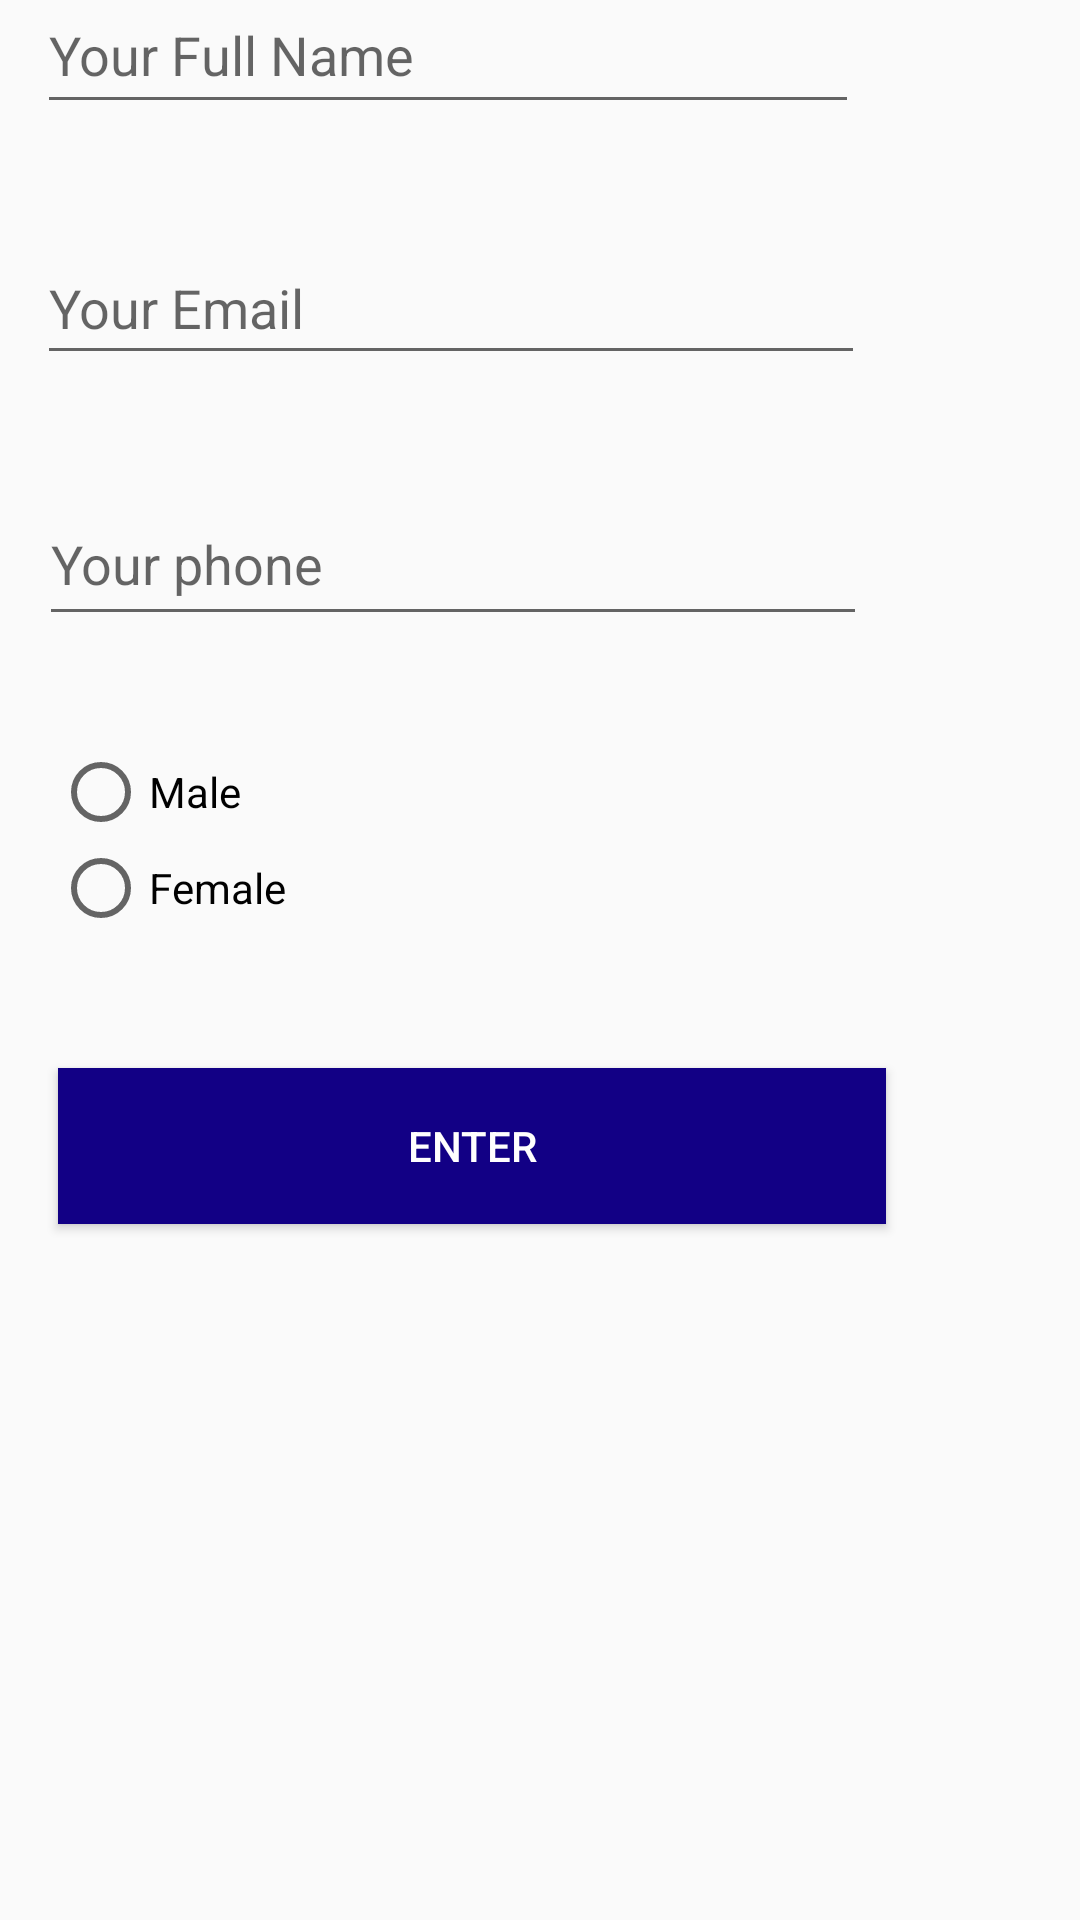

Here is an Android app screen rendered from its layout file. Give the layout XML and the strings, colors and styles it references.
<!-- AndroidManifest.xml: application theme AppTheme -->
<!-- res/layout/activity_main.xml -->
<?xml version="1.0" encoding="utf-8"?>
<androidx.constraintlayout.widget.ConstraintLayout xmlns:android="http://schemas.android.com/apk/res/android"
    xmlns:app="http://schemas.android.com/apk/res-auto"
    xmlns:tools="http://schemas.android.com/tools"
    android:layout_width="match_parent"
    android:layout_height="match_parent"
    tools:context=".MainActivity">

    <TextView
        android:id="@+id/textView"
        android:layout_width="wrap_content"
        android:layout_height="wrap_content"
        android:layout_marginTop="28dp"
        android:text="Insert Your Details"
        android:textColor="@color/colorPrimary"
        android:textSize="32sp"
        app:layout_constraintBottom_toTopOf="@+id/fullName"
        app:layout_constraintEnd_toEndOf="parent"
        app:layout_constraintHorizontal_bias="0.369"
        app:layout_constraintStart_toStartOf="parent"
        app:layout_constraintTop_toTopOf="parent"
        app:layout_constraintVertical_bias="0.0" />

    <EditText
        android:id="@+id/fullName"
        android:layout_width="274dp"
        android:layout_height="49dp"
        android:layout_marginBottom="36dp"
        android:ems="10"
        android:hint="Your Full Name"
        android:inputType="textPersonName"
        app:layout_constraintBottom_toTopOf="@+id/email"
        app:layout_constraintEnd_toEndOf="parent"
        app:layout_constraintHorizontal_bias="0.145"
        app:layout_constraintStart_toStartOf="parent" />

    <EditText
        android:id="@+id/email"
        android:layout_width="276dp"
        android:layout_height="48dp"
        android:layout_marginBottom="36dp"
        android:hint="Your Email"
        android:ems="10"
        android:inputType="textEmailAddress"
        app:layout_constraintBottom_toTopOf="@+id/phone"
        app:layout_constraintEnd_toEndOf="parent"
        app:layout_constraintHorizontal_bias="0.148"
        app:layout_constraintStart_toStartOf="parent" />

    <EditText
        android:id="@+id/phone"
        android:layout_width="276dp"
        android:layout_height="51dp"
        android:layout_marginBottom="36dp"
        android:ems="10"
        android:inputType="phone"
        android:hint="Your phone"
        app:layout_constraintBottom_toTopOf="@+id/r"
        app:layout_constraintEnd_toEndOf="parent"
        app:layout_constraintHorizontal_bias="0.155"
        app:layout_constraintStart_toStartOf="parent" />

    <Button
        android:id="@+id/button"
        app:layout_constraintCircleRadius="22dp"
        android:layout_width="276dp"
        android:layout_height="52dp"
        android:layout_marginBottom="232dp"
        android:text="Enter"
        android:textColor="@color/White"
        android:background="@color/colorPrimary"
        app:layout_constraintBottom_toBottomOf="parent"
        app:layout_constraintEnd_toEndOf="parent"
        app:layout_constraintHorizontal_bias="0.232"
        app:layout_constraintStart_toStartOf="parent" />

    <RadioGroup
        android:id="@+id/r"
        android:layout_width="wrap_content"
        android:layout_height="wrap_content"
        android:layout_marginBottom="44dp"
        app:layout_constraintBottom_toTopOf="@+id/button"
        app:layout_constraintEnd_toEndOf="parent"
        app:layout_constraintHorizontal_bias="0.063"
        app:layout_constraintStart_toStartOf="parent">

        <RadioButton
            android:id="@+id/r1"
            android:layout_width="wrap_content"
            android:layout_height="wrap_content"
            android:text="Male" />

        <RadioButton
            android:id="@+id/r2"
            android:layout_width="wrap_content"
            android:layout_height="wrap_content"
            android:text="Female" />

    </RadioGroup>

</androidx.constraintlayout.widget.ConstraintLayout>
<!-- resources referenced by this layout -->
<resources>
  <color name="White">#FFFEFE</color>
  <color name="colorPrimary">#120085</color>
  <style name="AppTheme" parent="Theme.AppCompat.Light.NoActionBar">
          
          <item name="colorPrimary">@color/colorPrimary</item>
          <item name="colorPrimaryDark">@color/colorPrimaryDark</item>
          <item name="colorAccent">@color/colorAccent</item>
  
      </style>
  <color name="colorPrimaryDark">#130057</color>
  <color name="colorAccent">#D81B1B</color>
</resources>
